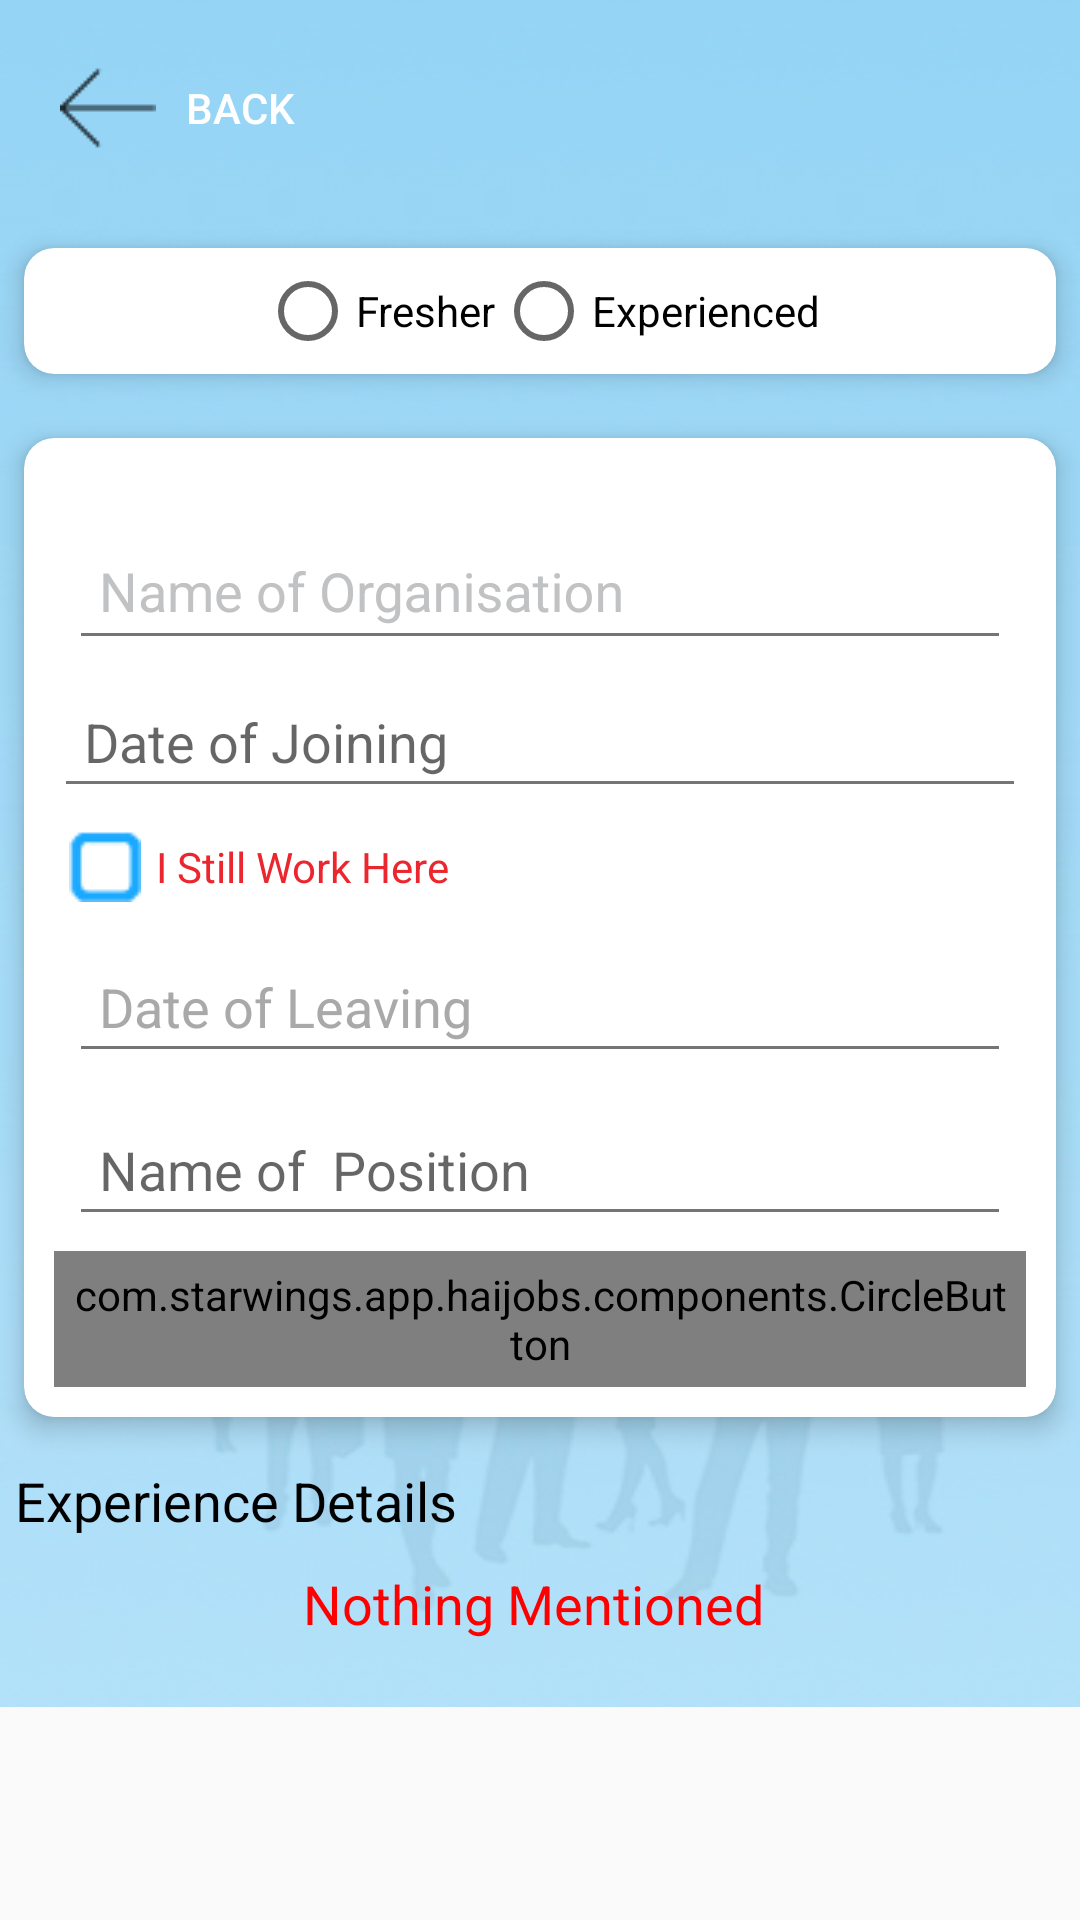

This screen was rendered from an Android layout file. Write that file and the resources it references.
<!-- AndroidManifest.xml: application theme AppTheme -->
<!-- res/layout/activity_experience.xml -->
<?xml version="1.0" encoding="utf-8"?>
<RelativeLayout
    xmlns:android="http://schemas.android.com/apk/res/android"
    xmlns:app="http://schemas.android.com/apk/res-auto"
    android:layout_width="match_parent"
    android:layout_height="match_parent">
<android.support.v4.widget.NestedScrollView
    android:layout_width="match_parent"
    android:layout_height="wrap_content"
    android:layout_alignParentTop="true"
    android:fillViewport="true"
    >
    <RelativeLayout
        android:orientation="vertical" android:layout_width="match_parent"
        android:background="@drawable/app_background"
        android:layout_height="match_parent">
        <Button
            android:id="@+id/edBackButton"
            android:layout_width="wrap_content"
            android:layout_height="wrap_content"
            android:background="@drawable/button_blue_generic"
            android:textColor="@color/white"
            android:drawableLeft="@drawable/back"
            android:layout_alignParentTop="true"
            android:layout_alignParentLeft="true"
            android:layout_margin="10dp"
            android:padding="10dp"
            android:drawablePadding="10dp"
            android:text="BACK" />

        <android.support.v7.widget.CardView
            xmlns:card_view="http://schemas.android.com/apk/res-auto"
            android:id="@+id/card_view_status"
            android:layout_below="@+id/edBackButton"
            android:layout_width="match_parent"
            android:layout_height="wrap_content"
            card_view:cardBackgroundColor="@color/white"
            card_view:cardCornerRadius="10dp"
            card_view:cardElevation="5dp"
            card_view:cardUseCompatPadding="true">

        <RadioGroup
            android:layout_width="match_parent"
            android:orientation="horizontal"
            android:layout_margin="5dp"
            android:id="@+id/rgbExperience"
            android:layout_gravity="center_horizontal"
            android:gravity="center_horizontal"
            android:layout_height="match_parent" >
            <RadioButton
                android:layout_width="wrap_content"
                android:text="Fresher"
                android:id="@+id/rbFresher"
                android:textColor="#000000"
                android:layout_height="wrap_content" />

            <RadioButton
                android:layout_width="wrap_content"
                android:text="Experienced"
                android:id="@+id/rbExperienced"
                android:textColor="#000000"
                android:layout_height="wrap_content" />
        </RadioGroup>
        </android.support.v7.widget.CardView>


        <android.support.v7.widget.CardView
            xmlns:card_view="http://schemas.android.com/apk/res-auto"
            android:id="@+id/card_view"
            android:layout_below="@+id/card_view_status"
            android:layout_width="match_parent"
            android:layout_height="wrap_content"
            card_view:cardBackgroundColor="@color/white"
            card_view:cardCornerRadius="10dp"
            card_view:cardElevation="5dp"
            card_view:cardUseCompatPadding="true">

            <LinearLayout
                android:layout_width="match_parent"
                android:layout_height="wrap_content"
                android:orientation="vertical"
                android:padding="10dp">

                <android.support.design.widget.TextInputLayout
                    android:id="@+id/input_layout_password"
                    android:layout_width="match_parent"
                    android:layout_height="wrap_content"
                    android:layout_margin="5dp"
                    android:textColorHint="#c1c2c4"
                    app:hintTextAppearance="@style/TextAppearance.App.TextInputLayout">

                    <EditText
                        android:id="@+id/ed_org_name"
                        android:layout_width="match_parent"
                        android:layout_height="wrap_content"
                        android:hint="Name of Organisation"
                        android:padding="10dp"
                        android:theme="@style/EditTextTheme" />

                </android.support.design.widget.TextInputLayout>




                    <EditText
                        android:id="@+id/input_datefrom"
                        android:layout_width="match_parent"
                        android:layout_height="wrap_content"
                        android:focusable="false"
                        android:hint="Date of Joining"
                        android:padding="10dp"
                        android:theme="@style/EditTextTheme" />



                <CheckBox
                    android:id="@+id/chkCurrent"
                    android:layout_width="match_parent"
                    android:layout_height="wrap_content"
                    android:layout_margin="5dp"
                    android:button="@drawable/chk_selector"
                    android:padding="5dp"
                    android:text="I Still Work Here"
                    android:textColor="@color/logocolortwo" />


                <EditText
                    android:id="@+id/input_dateto"
                    android:layout_width="match_parent"
                    android:layout_height="wrap_content"
                    android:layout_margin="5dp"
                    android:focusable="false"
                    android:hint="Date of Leaving"
                    android:padding="10dp"
                    android:textColorHint="#A9A9A9"
                    android:theme="@style/EditTextTheme" />


                <EditText
                    android:id="@+id/ed_org_position"
                    android:layout_width="match_parent"
                    android:layout_height="wrap_content"
                    android:layout_margin="5dp"
                    android:hint="Name of  Position"
                    android:padding="10dp"
                    android:theme="@style/EditTextTheme" />




                <com.starwings.app.haijobs.components.CircleButton
                    android:id="@+id/btnAddExperience"
                    android:layout_width="wrap_content"
                    android:layout_height="wrap_content"
                    android:layout_gravity="center_horizontal"
                    android:background="@null"
                    android:padding="5dp"
                    android:scaleType="fitXY"
                    app:cb_color="@color/white"
                    app:srcCompat="@drawable/ic_add" />


            </LinearLayout>

        </android.support.v7.widget.CardView>

        <LinearLayout
            android:layout_width="match_parent"
            android:orientation="vertical"
            android:layout_below="@+id/card_view"
            android:id="@+id/lin_exp_details"

            android:layout_height="wrap_content">
            <TextView
                android:layout_width="match_parent"
                android:layout_height="wrap_content"
                android:layout_margin="5dp"
                android:textColor="#000000"
                android:id="@+id/extitle"
                android:textAppearance="@style/Base.TextAppearance.AppCompat.Medium"

                android:text="Experience Details " />
            <TextView
                android:layout_width="match_parent"
                android:layout_height="wrap_content"
                android:layout_margin="5dp"
                android:textColor="#FF0000"
                android:id="@+id/txtinfo"
                                android:textAppearance="@style/Base.TextAppearance.AppCompat.Medium"
                android:gravity="center_horizontal"
                android:layout_gravity="center_horizontal"
                android:text="Nothing Mentioned " />



            <android.support.v7.widget.RecyclerView
                android:layout_width="match_parent"
                android:layout_margin="5dp"
                android:id="@+id/expList"

                android:nestedScrollingEnabled="true"
                android:layout_height="match_parent" />

        </LinearLayout>




    </RelativeLayout>
</android.support.v4.widget.NestedScrollView>

</RelativeLayout>
<!-- resources referenced by this layout -->
<resources>
  <color name="logocolortwo">#ec262e</color>
  <color name="white">#FFFFFF</color>
  <!-- drawable app_background: jpg bitmap (drawable, 53732 bytes) -->
  <!-- drawable back: png bitmap (drawable, 380 bytes) -->
  <!-- drawable chk_selector (drawable) -->
  <?xml version="1.0" encoding="utf-8"?>
  <selector xmlns:android="http://schemas.android.com/apk/res/android">
      <item android:drawable="@drawable/chk_checked" android:state_checked="true"/>
      <item android:drawable="@drawable/chk_unchecked" android:state_checked="false"/>
  </selector>
  <!-- drawable ic_add (drawable) -->
  <vector android:height="32dp" android:viewportHeight="489.8"
      android:viewportWidth="489.8" android:width="32dp" xmlns:android="http://schemas.android.com/apk/res/android">
      <path android:fillColor="#ec262e" android:pathData="M438.2,0H51.6C23.1,0 0,23.2 0,51.6v386.6c0,28.5 23.2,51.6 51.6,51.6h386.6c28.5,0 51.6,-23.2 51.6,-51.6V51.6C489.8,23.2 466.6,0 438.2,0zM465.3,438.2c0,14.9 -12.2,27.1 -27.1,27.1H51.6c-14.9,0 -27.1,-12.2 -27.1,-27.1V51.6c0,-14.9 12.2,-27.1 27.1,-27.1h386.6c14.9,0 27.1,12.2 27.1,27.1V438.2z"/>
      <path android:fillColor="#ec262e" android:pathData="M337.4,232.7h-80.3v-80.3c0,-6.8 -5.5,-12.3 -12.3,-12.3s-12.3,5.5 -12.3,12.3v80.3h-80.3c-6.8,0 -12.3,5.5 -12.3,12.2c0,6.8 5.5,12.3 12.3,12.3h80.3v80.3c0,6.8 5.5,12.3 12.3,12.3s12.3,-5.5 12.3,-12.3v-80.3h80.3c6.8,0 12.3,-5.5 12.3,-12.3C349.7,238.1 344.2,232.7 337.4,232.7z"/>
  </vector>
  <style name="EditTextTheme" parent="AppTheme">
          <item name="colorControlNormal">@color/colorAccent</item>
          <item name="colorControlActivated">@color/colorPrimary</item>
          <item name="colorControlHighlight">@color/colorPrimary</item>
      </style>
  <style name="TextAppearance.App.TextInputLayout" parent="@android:style/TextAppearance">
      <item name="android:textColor">@color/colorPrimary</item>
      <item name="colorControlNormal">#c5c5c5</item>
      <item name="colorControlActivated">@color/colorPrimary</item>
      <item name="colorControlHighlight">@color/colorPrimary</item>
  
      </style>
  <style name="AppTheme" parent="Theme.AppCompat.Light.DarkActionBar">
          
          <item name="colorPrimary">@color/colorPrimary</item>
          <item name="colorPrimaryDark">@color/colorPrimaryDark</item>
          <item name="colorAccent">@color/colorAccent</item>
      </style>
  <!-- drawable chk_checked: png bitmap (drawable, 15823 bytes) -->
  <!-- drawable chk_unchecked: png bitmap (drawable, 15647 bytes) -->
  <color name="colorAccent">#767575</color>
  <color name="colorPrimary">#19a8ff</color>
  <color name="colorPrimaryDark">#08a8ff</color>
</resources>
